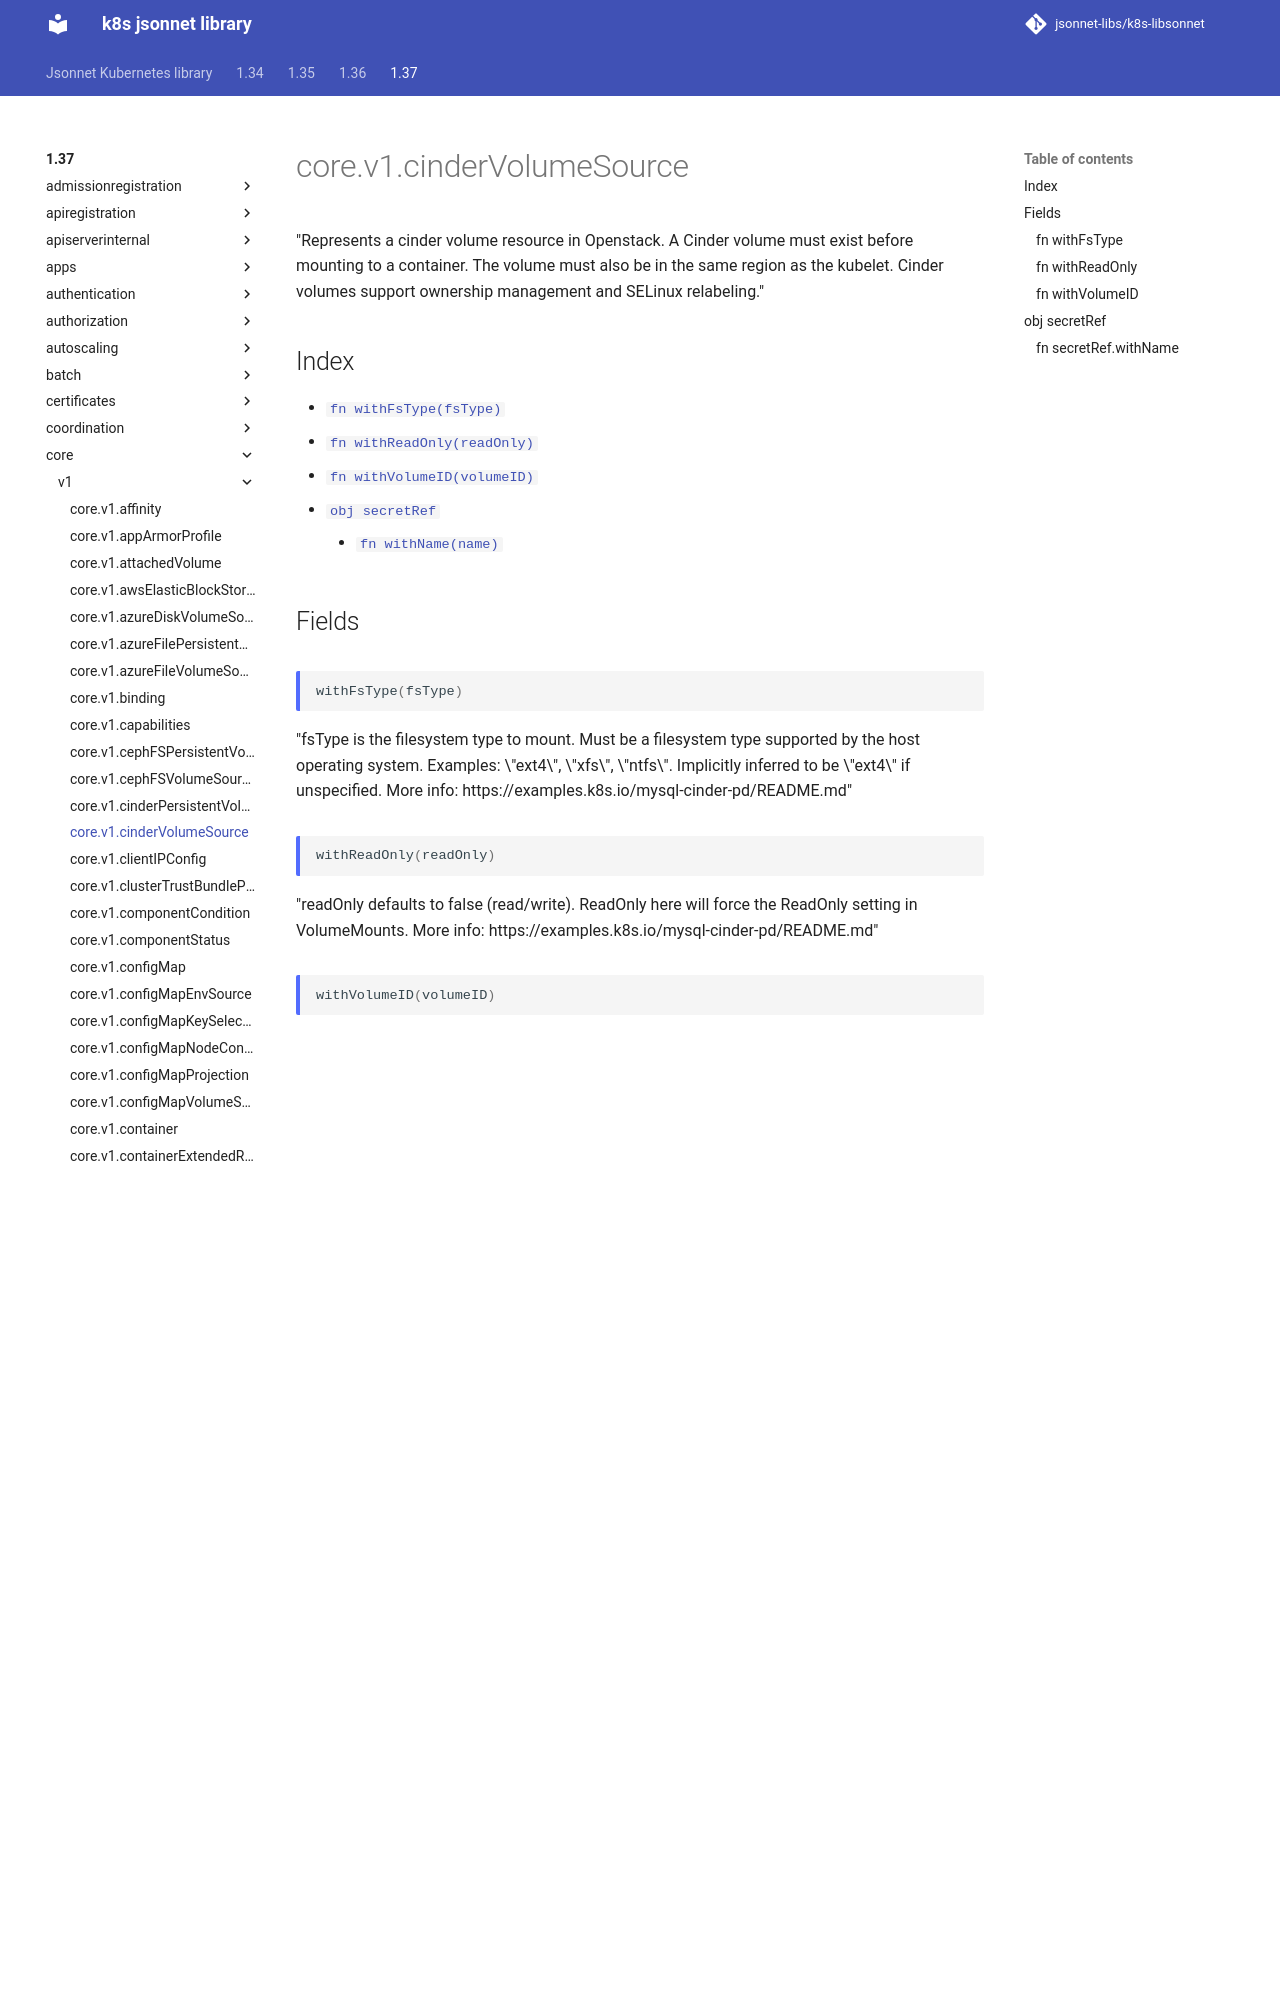

repository: jsonnet-libs/k8s-libsonnet · page: 1.37/core/v1/cinderVolumeSource/index.html · generator: mkdocs

---
permalink: /1.37/core/v1/cinderVolumeSource/
---

# core.v1.cinderVolumeSource

"Represents a cinder volume resource in Openstack. A Cinder volume must exist before mounting to a container. The volume must also be in the same region as the kubelet. Cinder volumes support ownership management and SELinux relabeling."
